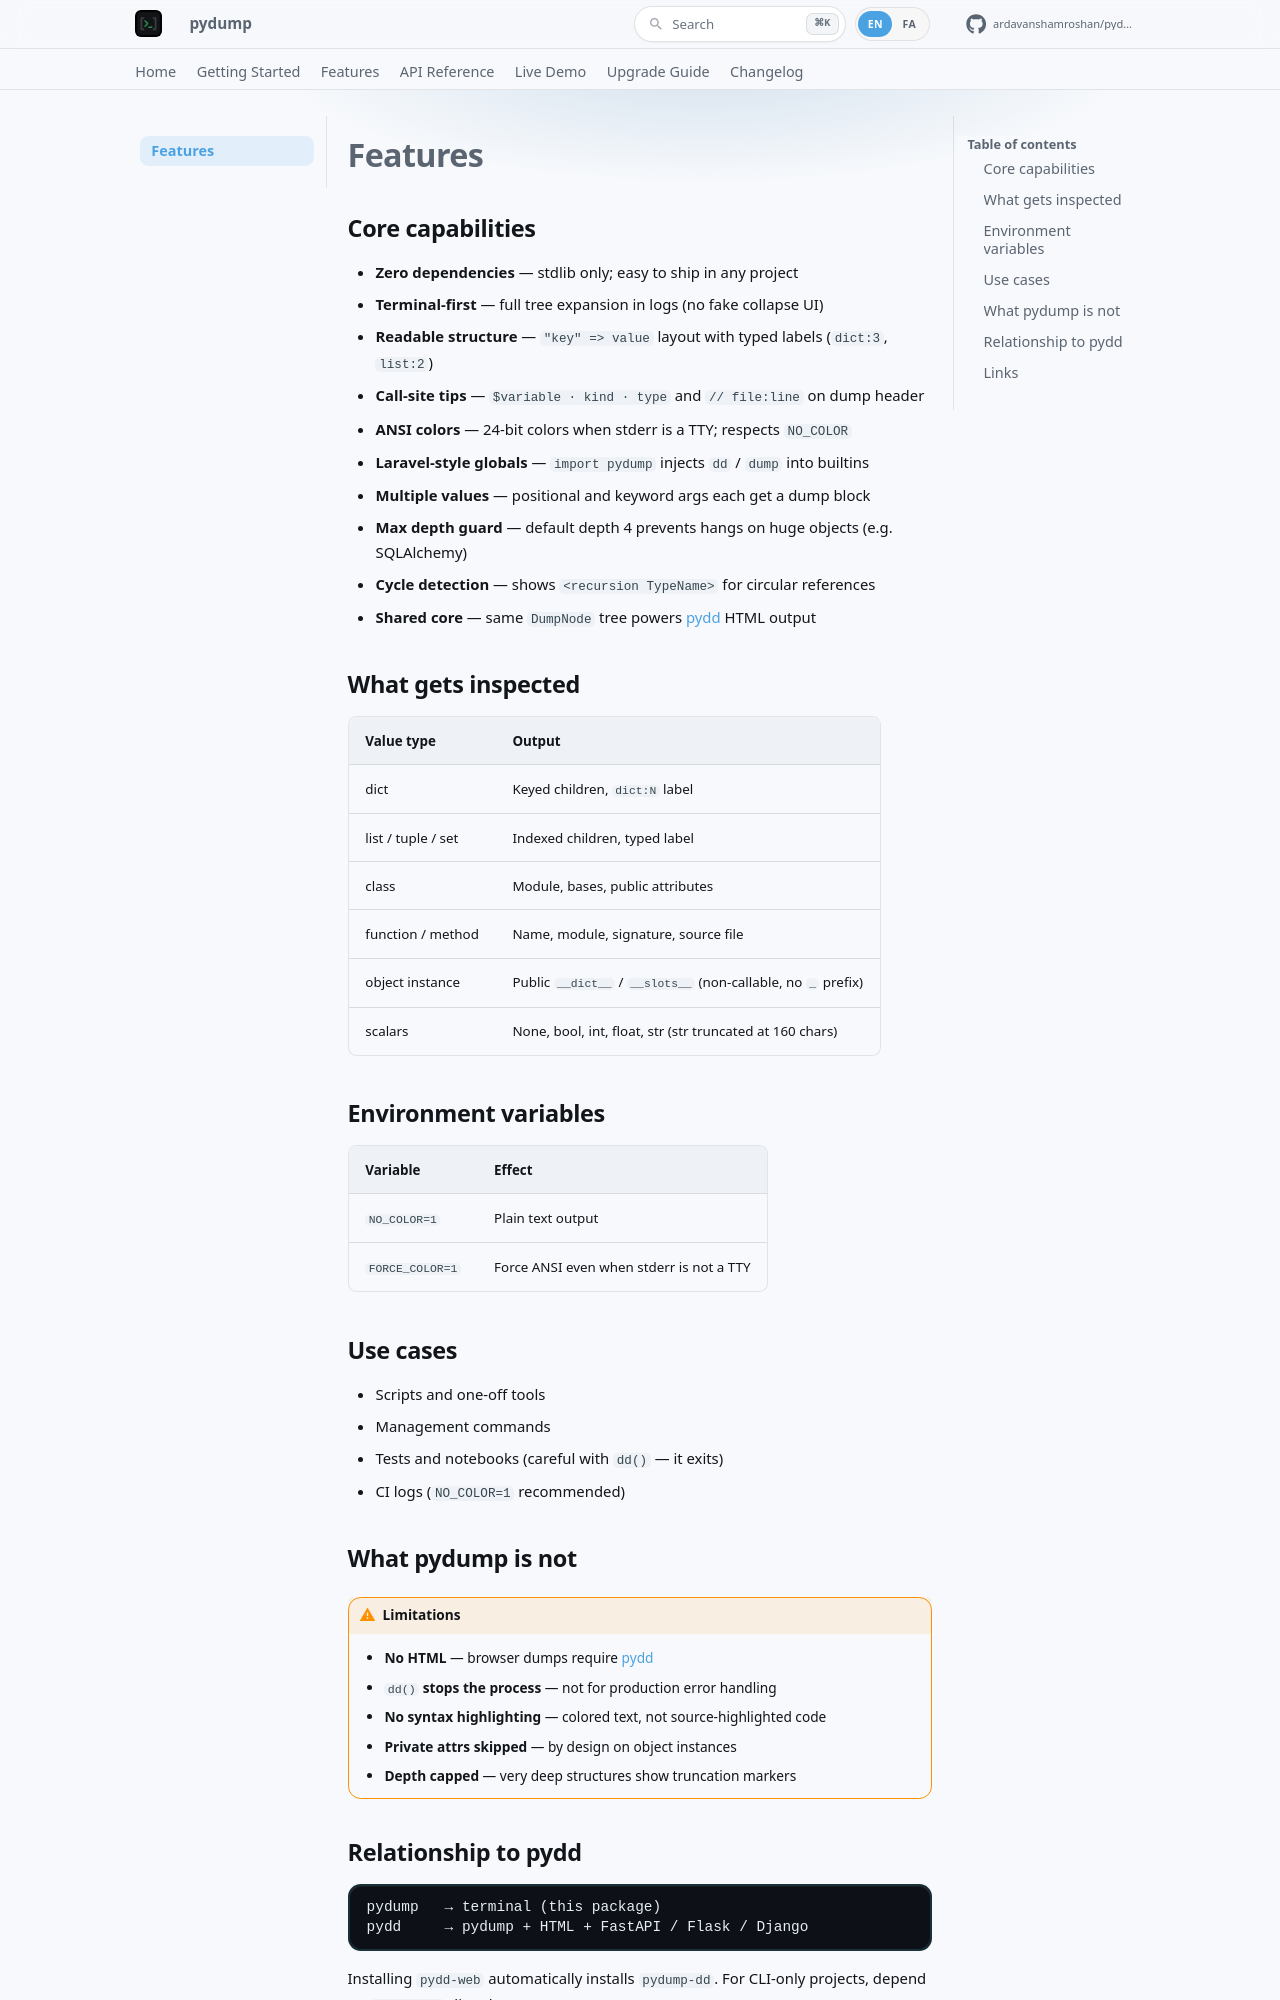

repository: ardavanshamroshan/pydump · page: features/index.html · generator: mkdocs

# Features

## Core capabilities

- **Zero dependencies** — stdlib only; easy to ship in any project
- **Terminal-first** — full tree expansion in logs (no fake collapse UI)
- **Readable structure** — `"key" => value` layout with typed labels (`dict:3`, `list:2`)
- **Call-site tips** — `$variable · kind · type` and `// file:line` on dump header
- **ANSI colors** — 24-bit colors when stderr is a TTY; respects `NO_COLOR`
- **Laravel-style globals** — `import pydump` injects `dd` / `dump` into builtins
- **Multiple values** — positional and keyword args each get a dump block
- **Max depth guard** — default depth 4 prevents hangs on huge objects (e.g. SQLAlchemy)
- **Cycle detection** — shows `<recursion TypeName>` for circular references
- **Shared core** — same `DumpNode` tree powers [pydd](https://pypi.org/project/pydd-web/) HTML output

## What gets inspected

| Value type | Output |
|------------|--------|
| dict | Keyed children, `dict:N` label |
| list / tuple / set | Indexed children, typed label |
| class | Module, bases, public attributes |
| function / method | Name, module, signature, source file |
| object instance | Public `__dict__` / `__slots__` (non-callable, no `_` prefix) |
| scalars | None, bool, int, float, str (str truncated at 160 chars) |

## Environment variables

| Variable | Effect |
|----------|--------|
| `NO_COLOR=1` | Plain text output |
| `FORCE_COLOR=1` | Force ANSI even when stderr is not a TTY |

## Use cases

- Scripts and one-off tools
- Management commands
- Tests and notebooks (careful with `dd()` — it exits)
- CI logs (`NO_COLOR=1` recommended)

## What pydump is not

!!! warning "Limitations"
    - **No HTML** — browser dumps require [pydd](https://ardavanshamroshan.github.io/pydd/)
    - **`dd()` stops the process** — not for production error handling
    - **No syntax highlighting** — colored text, not source-highlighted code
    - **Private attrs skipped** — by design on object instances
    - **Depth capped** — very deep structures show truncation markers
